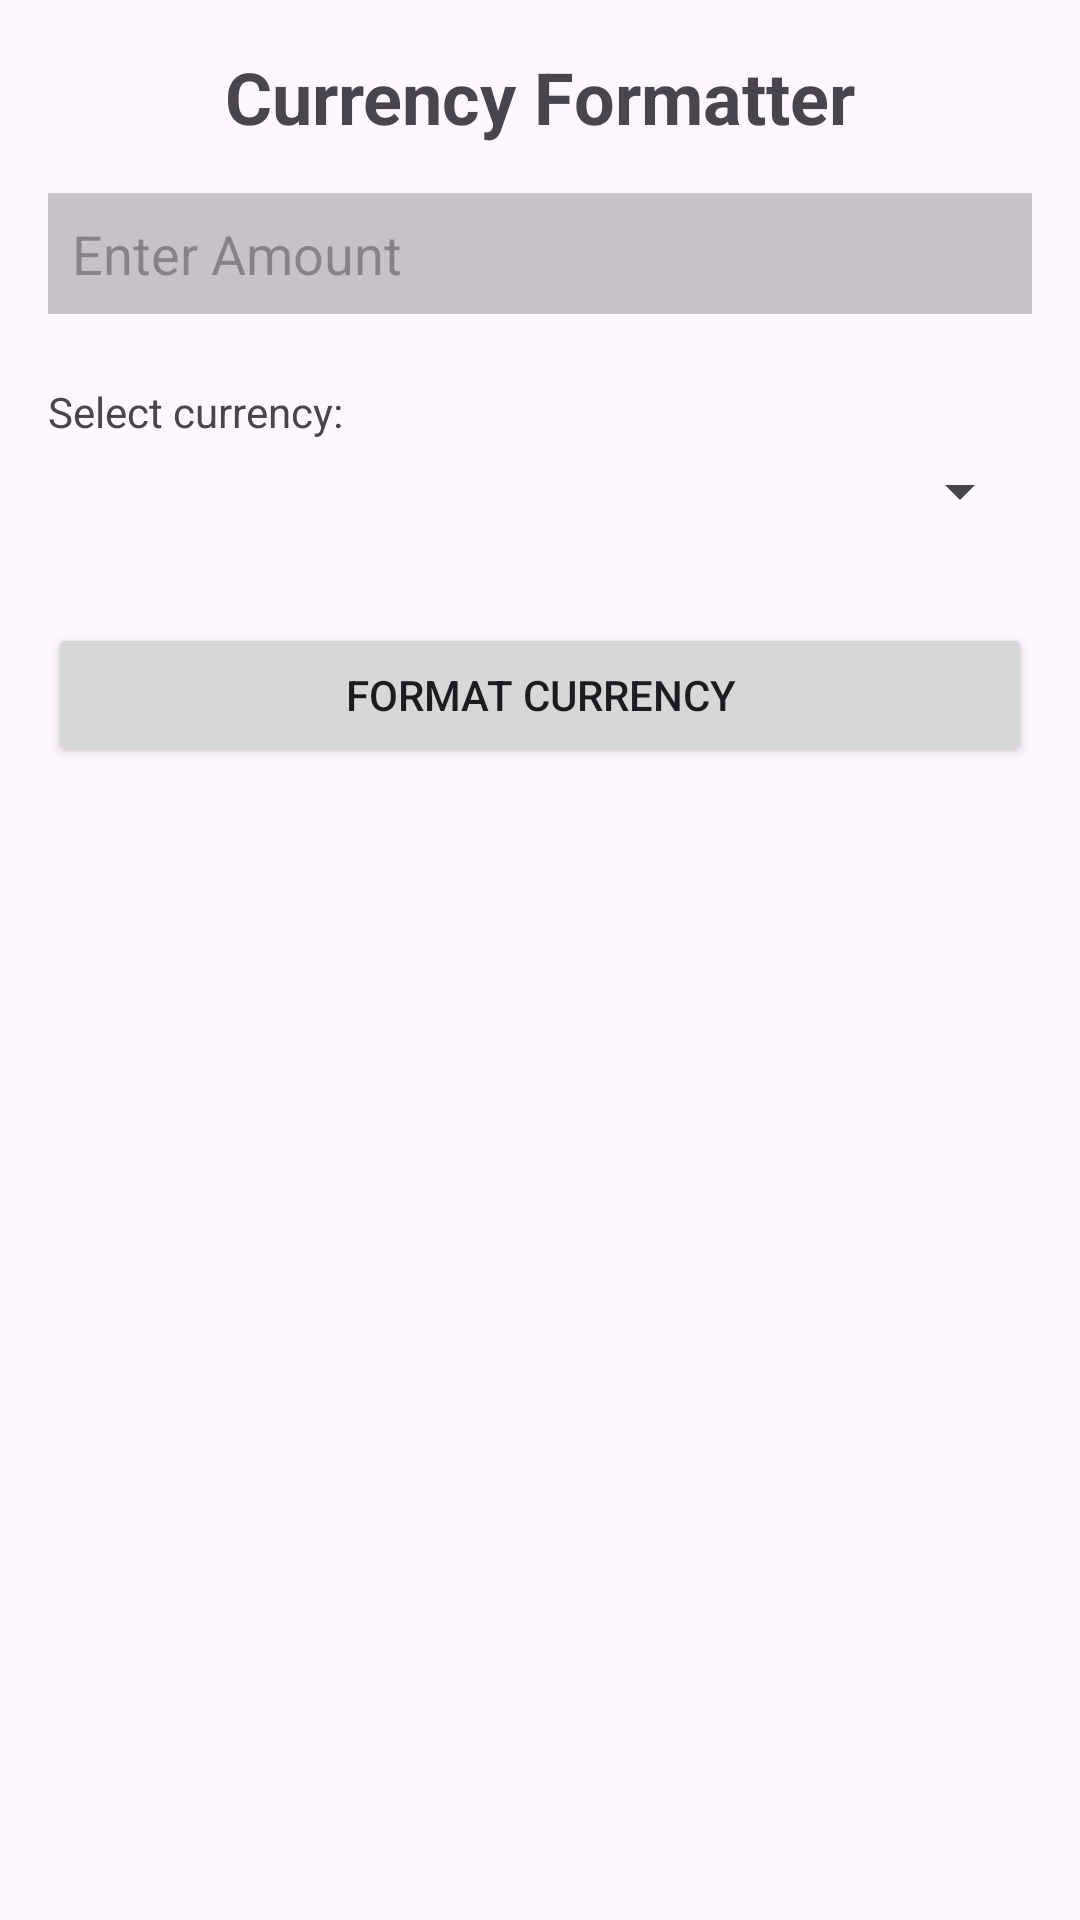

Reconstruct the res/layout file that produces this screen, plus the resources it refers to.
<!-- AndroidManifest.xml: application theme Theme.AndroidApps -->
<!-- res/layout/activity_currency_formatter.xml -->
<?xml version="1.0" encoding="utf-8"?>
<LinearLayout
    xmlns:android="http://schemas.android.com/apk/res/android"
    android:layout_width="match_parent"
    android:layout_height="match_parent"
    android:orientation="vertical"
    android:padding="16dp">

    <TextView
        android:layout_width="wrap_content"
        android:layout_height="wrap_content"
        android:text="Currency Formatter"
        android:textSize="24sp"
        android:textStyle="bold"
        android:layout_gravity="center_horizontal"
        android:paddingBottom="16dp" />

    <EditText
        android:id="@+id/et_amount"
        android:layout_width="match_parent"
        android:layout_height="wrap_content"
        android:hint="Enter Amount"
        android:inputType="numberDecimal"
        android:background="@color/cardview_shadow_start_color"
        android:padding="8dp"
        android:layout_marginBottom="8dp" />

    <TextView
        android:layout_width="wrap_content"
        android:layout_height="wrap_content"
        android:layout_marginTop="15dp"
        android:text="Select currency:"/>

    <Spinner
        android:id="@+id/spinner_currency"
        android:layout_width="match_parent"
        android:layout_height="wrap_content"
        android:layout_marginTop="5dp"
        android:layout_marginBottom="16dp" />

    <Button
        android:id="@+id/btn_format"
        android:layout_width="match_parent"
        android:layout_height="wrap_content"
        android:text="Format Currency"
        android:layout_marginTop="16dp" />

    <TextView
        android:id="@+id/tv_result"
        android:layout_width="wrap_content"
        android:layout_height="wrap_content"
        android:textSize="18sp"
        android:layout_marginTop="16dp"
        android:layout_gravity="center_horizontal" />
</LinearLayout>
<!-- resources referenced by this layout -->
<resources>
  <style name="Theme.AndroidApps" parent="Base.Theme.AndroidApps" />
  <style name="Base.Theme.AndroidApps" parent="Theme.Material3.DayNight.NoActionBar">
          
          
      </style>
</resources>
